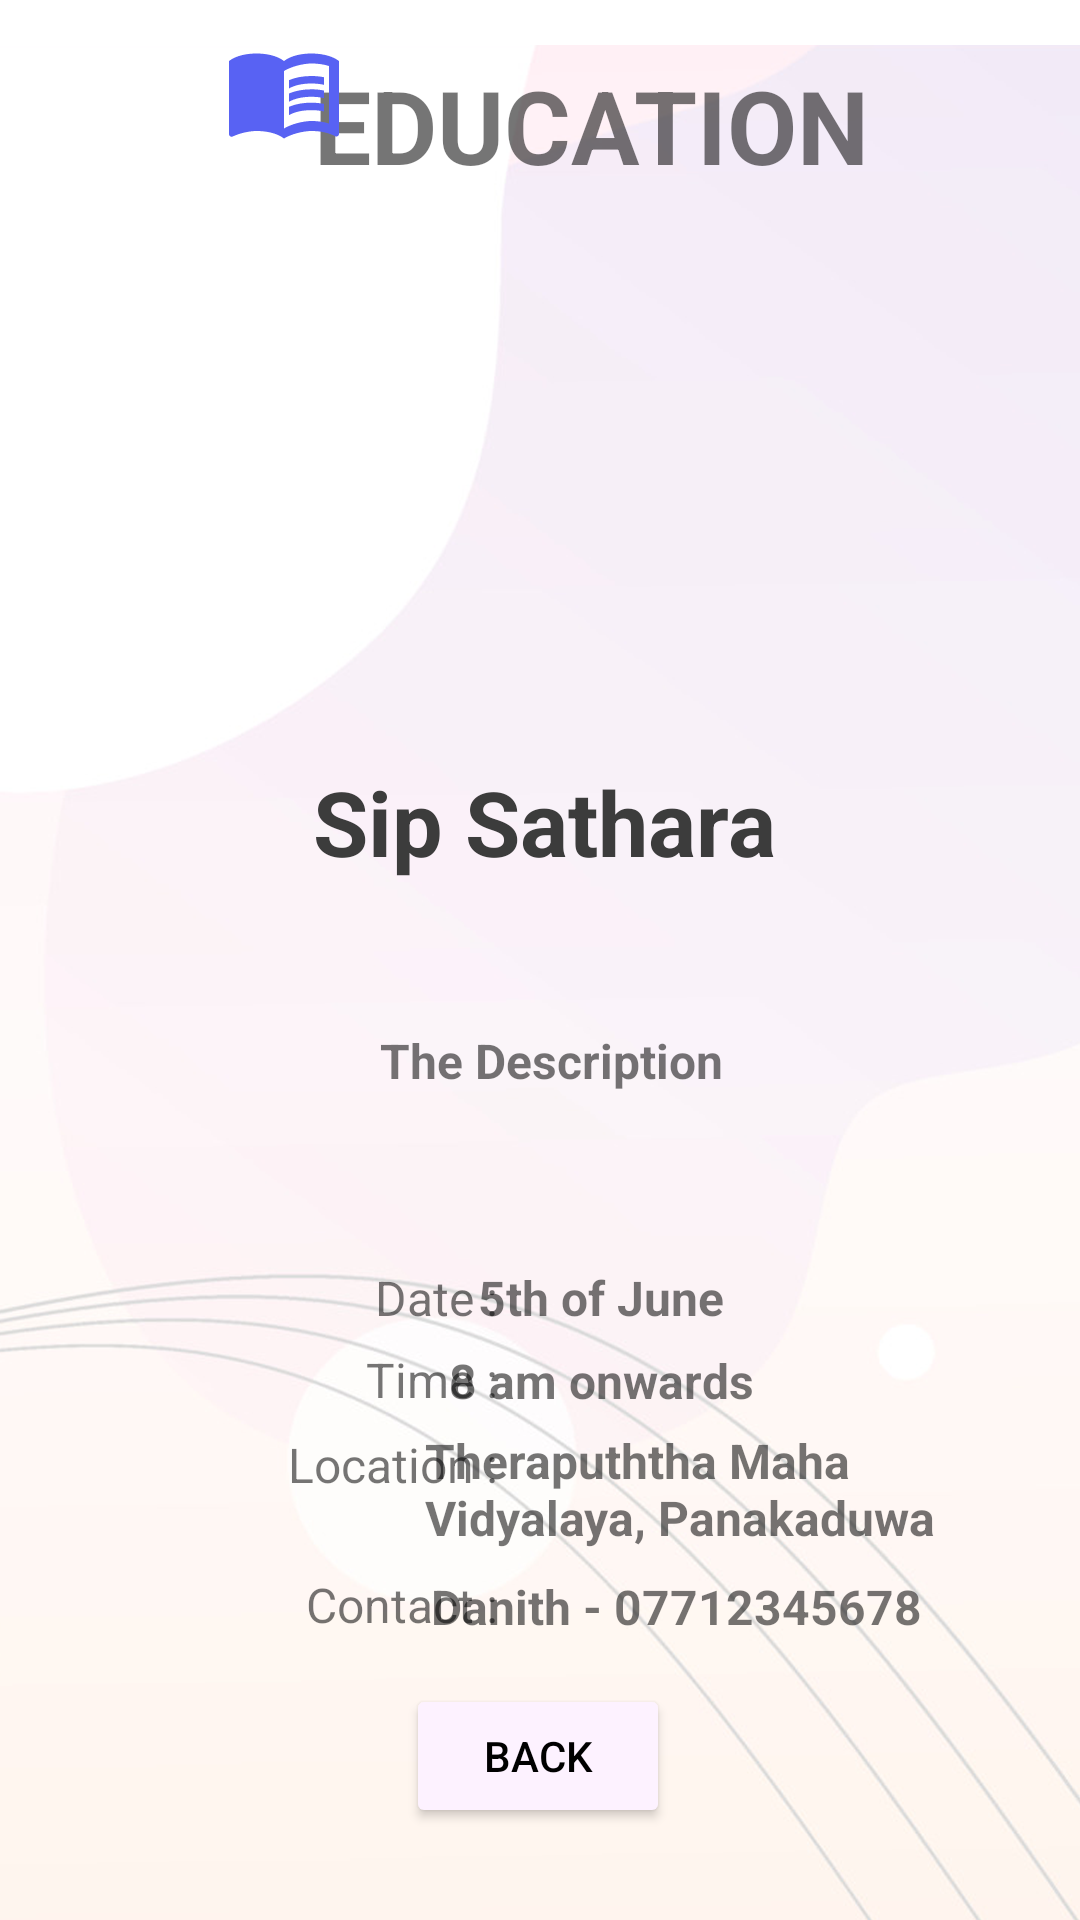

This screen was rendered from an Android layout file. Write that file and the resources it references.
<!-- AndroidManifest.xml: application theme Theme.Carebridge -->
<!-- res/layout/fragment_view_project.xml -->
<?xml version="1.0" encoding="utf-8"?>
<androidx.constraintlayout.widget.ConstraintLayout
    xmlns:android="http://schemas.android.com/apk/res/android"
    xmlns:app="http://schemas.android.com/apk/res-auto"
    xmlns:tools="http://schemas.android.com/tools"
    android:layout_width="match_parent"
    android:layout_height="match_parent"
    android:id="@+id/myView"
    tools:context=".Add.AddProject">


    <ImageView
        android:id="@+id/background"
        android:layout_width="wrap_content"
        android:layout_height="wrap_content"
        android:layout_marginTop="15dp"
        app:layout_constraintBottom_toBottomOf="parent"
        app:layout_constraintEnd_toEndOf="parent"
        app:layout_constraintHorizontal_bias="0.0"
        app:layout_constraintStart_toStartOf="parent"
        app:layout_constraintTop_toTopOf="parent"
        app:layout_constraintVertical_bias="0.0"
        app:srcCompat="@drawable/background_3" />

    <ImageView
            android:id="@+id/back_button"
            android:layout_width="wrap_content"
            android:layout_height="wrap_content"
            android:layout_marginStart="16dp"
            android:layout_marginTop="16dp"
            app:layout_constraintStart_toStartOf="parent"
            app:layout_constraintTop_toTopOf="parent"
            app:srcCompat="@drawable/back_arrow" />


    <Button
        android:id="@+id/submit_button"
        android:layout_width="wrap_content"
        android:layout_height="wrap_content"
        android:backgroundTint="@color/grey1"
        android:text="@string/Back"
        android:textColor="@color/black"
        app:layout_constraintBottom_toBottomOf="parent"
        app:layout_constraintEnd_toEndOf="parent"
        app:layout_constraintHorizontal_bias="0.498"
        app:layout_constraintStart_toStartOf="parent"
        app:layout_constraintTop_toTopOf="parent"
        app:layout_constraintVertical_bias="0.948" />

    <TextView
        android:id="@+id/textView"
        android:layout_width="wrap_content"
        android:layout_height="wrap_content"
        android:layout_marginTop="4dp"
        android:text="@string/Education"
        android:textSize="34sp"
        android:textStyle="normal|bold"
        app:layout_constraintBottom_toBottomOf="parent"
        app:layout_constraintEnd_toEndOf="parent"
        app:layout_constraintHorizontal_bias="0.557"
        app:layout_constraintStart_toStartOf="@+id/back_button"
        app:layout_constraintTop_toTopOf="@+id/background"
        app:layout_constraintVertical_bias="0.0" />

    <TextView
        android:id="@+id/textView11"
        android:layout_width="104dp"
        android:layout_height="22dp"
        android:layout_marginTop="4dp"
        android:gravity="right"
        android:text="@string/Date1"
        android:textSize="16sp"
        android:textStyle="normal"
        app:layout_constraintBottom_toBottomOf="parent"
        app:layout_constraintEnd_toEndOf="parent"
        app:layout_constraintHorizontal_bias="0.192"
        app:layout_constraintStart_toStartOf="@+id/back_button"
        app:layout_constraintTop_toTopOf="@+id/background"
        app:layout_constraintVertical_bias="0.672" />

    <TextView
        android:id="@+id/textView18"
        android:layout_width="104dp"
        android:layout_height="22dp"
        android:layout_marginTop="4dp"
        android:gravity="left"
        android:text="5th of June"
        android:textSize="16sp"
        android:textStyle="normal|bold"
        app:layout_constraintBottom_toBottomOf="parent"
        app:layout_constraintEnd_toEndOf="parent"
        app:layout_constraintHorizontal_bias="0.597"
        app:layout_constraintStart_toStartOf="@+id/back_button"
        app:layout_constraintTop_toTopOf="@+id/background"
        app:layout_constraintVertical_bias="0.672" />

    <TextView
        android:id="@+id/textView19"
        android:layout_width="175dp"
        android:layout_height="21dp"
        android:layout_marginTop="4dp"
        android:gravity="left"
        android:text="8 am onwards"
        android:textSize="16sp"
        android:textStyle="normal|bold"
        app:layout_constraintBottom_toBottomOf="parent"
        app:layout_constraintEnd_toEndOf="parent"
        app:layout_constraintHorizontal_bias="0.79"
        app:layout_constraintStart_toStartOf="@+id/back_button"
        app:layout_constraintTop_toTopOf="@+id/background"
        app:layout_constraintVertical_bias="0.717" />

    <TextView
        android:id="@+id/textView20"
        android:layout_width="211dp"
        android:layout_height="52dp"
        android:layout_marginTop="4dp"
        android:gravity="left"
        android:text="Therapuththa Maha Vidyalaya, Panakaduwa"
        android:textSize="16sp"
        android:textStyle="normal|bold"
        app:layout_constraintBottom_toBottomOf="parent"
        app:layout_constraintEnd_toEndOf="parent"
        app:layout_constraintHorizontal_bias="0.945"
        app:layout_constraintStart_toStartOf="@+id/back_button"
        app:layout_constraintTop_toTopOf="@+id/background"
        app:layout_constraintVertical_bias="0.803" />

    <TextView
        android:id="@+id/textView21"
        android:layout_width="203dp"
        android:layout_height="21dp"
        android:layout_marginTop="4dp"
        android:gravity="left"
        android:text="Danith - 07712345678"
        android:textSize="16sp"
        android:textStyle="normal|bold"
        app:layout_constraintBottom_toBottomOf="parent"
        app:layout_constraintEnd_toEndOf="parent"
        app:layout_constraintHorizontal_bias="0.906"
        app:layout_constraintStart_toStartOf="@+id/back_button"
        app:layout_constraintTop_toTopOf="@+id/background"
        app:layout_constraintVertical_bias="0.843" />

    <TextView
        android:id="@+id/textView15"
        android:layout_width="104dp"
        android:layout_height="22dp"
        android:layout_marginTop="4dp"
        android:gravity="right"
        android:text="@string/Contact1"
        android:textSize="16sp"
        android:textStyle="normal"
        app:layout_constraintBottom_toBottomOf="parent"
        app:layout_constraintEnd_toEndOf="parent"
        app:layout_constraintHorizontal_bias="0.192"
        app:layout_constraintStart_toStartOf="@+id/back_button"
        app:layout_constraintTop_toTopOf="@+id/background"
        app:layout_constraintVertical_bias="0.843" />

    <TextView
        android:id="@+id/textView17"
        android:layout_width="104dp"
        android:layout_height="22dp"
        android:layout_marginTop="4dp"
        android:gravity="right"
        android:text="@string/Location1"
        android:textSize="16sp"
        android:textStyle="normal"
        app:layout_constraintBottom_toBottomOf="parent"
        app:layout_constraintEnd_toEndOf="parent"
        app:layout_constraintHorizontal_bias="0.192"
        app:layout_constraintStart_toStartOf="@+id/back_button"
        app:layout_constraintTop_toTopOf="@+id/background"
        app:layout_constraintVertical_bias="0.765" />

    <TextView
        android:id="@+id/textView16"
        android:layout_width="104dp"
        android:layout_height="22dp"
        android:layout_marginTop="4dp"
        android:gravity="right"
        android:text="@string/Time1"
        android:textSize="16sp"
        android:textStyle="normal"
        app:layout_constraintBottom_toBottomOf="parent"
        app:layout_constraintEnd_toEndOf="parent"
        app:layout_constraintHorizontal_bias="0.192"
        app:layout_constraintStart_toStartOf="@+id/back_button"
        app:layout_constraintTop_toTopOf="@+id/background"
        app:layout_constraintVertical_bias="0.718" />

    <TextView
        android:id="@+id/textView10"
        android:layout_width="293dp"
        android:layout_height="146dp"
        android:layout_marginTop="4dp"
        android:gravity="center"
        android:text="@string/Description1"
        android:textSize="16sp"
        android:textStyle="normal|bold"
        app:layout_constraintBottom_toBottomOf="parent"
        app:layout_constraintEnd_toEndOf="parent"
        app:layout_constraintHorizontal_bias="0.421"
        app:layout_constraintStart_toStartOf="@+id/back_button"
        app:layout_constraintTop_toTopOf="@+id/background"
        app:layout_constraintVertical_bias="0.551" />

    <TextView
        android:id="@+id/textView8"
        android:layout_width="wrap_content"
        android:layout_height="wrap_content"
        android:layout_marginTop="4dp"
        android:text="@string/Name1"
        android:textColor="#3C3C3C"
        android:textSize="30sp"
        android:textStyle="normal|bold"
        app:layout_constraintBottom_toBottomOf="parent"
        app:layout_constraintEnd_toEndOf="parent"
        app:layout_constraintHorizontal_bias="0.466"
        app:layout_constraintStart_toStartOf="@+id/back_button"
        app:layout_constraintTop_toTopOf="@+id/background"
        app:layout_constraintVertical_bias="0.404" />

    <ImageView
        android:id="@+id/imageView2"
        android:layout_width="43dp"
        android:layout_height="40dp"
        android:src="@drawable/education_book"
        app:layout_constraintBottom_toTopOf="@+id/imageView4"
        app:layout_constraintEnd_toEndOf="parent"
        app:layout_constraintHorizontal_bias="0.23"
        app:layout_constraintStart_toStartOf="parent"
        app:layout_constraintTop_toTopOf="parent"
        app:layout_constraintVertical_bias="0.791" />

    <ImageView
        android:id="@+id/imageView4"
        android:layout_width="238dp"
        android:layout_height="215dp"
        android:src="@drawable/baseline_image_24"
        app:layout_constraintBottom_toTopOf="@+id/submit_button"
        app:layout_constraintEnd_toEndOf="parent"
        app:layout_constraintHorizontal_bias="0.497"
        app:layout_constraintStart_toStartOf="parent"
        app:layout_constraintTop_toTopOf="@+id/background"
        app:layout_constraintVertical_bias="0.115" />

</androidx.constraintlayout.widget.ConstraintLayout>
<!-- resources referenced by this layout -->
<resources>
  <color name="black">#FF000000</color>
  <color name="grey1">#FDF2FF</color>
  <!-- drawable background_3: png bitmap (drawable, 182608 bytes) -->
  <!-- drawable education_book (drawable) -->
  <vector android:autoMirrored="true" android:height="24dp"
      android:tint="#5862F3" android:viewportHeight="24"
      android:viewportWidth="24" android:width="24dp" xmlns:android="http://schemas.android.com/apk/res/android">
      <path android:fillColor="@android:color/white" android:pathData="M21,5c-1.11,-0.35 -2.33,-0.5 -3.5,-0.5c-1.95,0 -4.05,0.4 -5.5,1.5c-1.45,-1.1 -3.55,-1.5 -5.5,-1.5S2.45,4.9 1,6v14.65c0,0.25 0.25,0.5 0.5,0.5c0.1,0 0.15,-0.05 0.25,-0.05C3.1,20.45 5.05,20 6.5,20c1.95,0 4.05,0.4 5.5,1.5c1.35,-0.85 3.8,-1.5 5.5,-1.5c1.65,0 3.35,0.3 4.75,1.05c0.1,0.05 0.15,0.05 0.25,0.05c0.25,0 0.5,-0.25 0.5,-0.5V6C22.4,5.55 21.75,5.25 21,5zM21,18.5c-1.1,-0.35 -2.3,-0.5 -3.5,-0.5c-1.7,0 -4.15,0.65 -5.5,1.5V8c1.35,-0.85 3.8,-1.5 5.5,-1.5c1.2,0 2.4,0.15 3.5,0.5V18.5z"/>
      <path android:fillColor="@android:color/white" android:pathData="M17.5,10.5c0.88,0 1.73,0.09 2.5,0.26V9.24C19.21,9.09 18.36,9 17.5,9c-1.7,0 -3.24,0.29 -4.5,0.83v1.66C14.13,10.85 15.7,10.5 17.5,10.5z"/>
      <path android:fillColor="@android:color/white" android:pathData="M13,12.49v1.66c1.13,-0.64 2.7,-0.99 4.5,-0.99c0.88,0 1.73,0.09 2.5,0.26V11.9c-0.79,-0.15 -1.64,-0.24 -2.5,-0.24C15.8,11.66 14.26,11.96 13,12.49z"/>
      <path android:fillColor="@android:color/white" android:pathData="M17.5,14.33c-1.7,0 -3.24,0.29 -4.5,0.83v1.66c1.13,-0.64 2.7,-0.99 4.5,-0.99c0.88,0 1.73,0.09 2.5,0.26v-1.52C19.21,14.41 18.36,14.33 17.5,14.33z"/>
  </vector>
  <string name="Back">Back</string>
  <string name="Contact1">Contact :</string>
  <string name="Date1">Date :</string>
  <string name="Description1">The Description</string>
  <string name="Education">EDUCATION</string>
  <string name="Location1">Location :</string>
  <string name="Name1">Sip Sathara</string>
  <string name="Time1">Time :</string>
  <style name="Theme.Carebridge" parent="Theme.MaterialComponents.DayNight.NoActionBar">
          
          <item name="colorPrimary">@color/purple_500</item>
          <item name="colorPrimaryVariant">@color/purple_700</item>
          <item name="colorOnPrimary">@color/white</item>
          
          <item name="colorSecondary">@color/teal_200</item>
          <item name="colorSecondaryVariant">@color/teal_700</item>
          <item name="colorOnSecondary">@color/black</item>
          
          <item name="android:statusBarColor">?attr/colorPrimaryVariant</item>
          
      </style>
  <color name="purple_500">#FF6200EF</color>
  <color name="purple_700">#FF3700B3</color>
  <color name="white">#FFFFFFFF</color>
  <color name="teal_200">#FF03DAC5</color>
  <color name="teal_700">#FF018786</color>
</resources>
